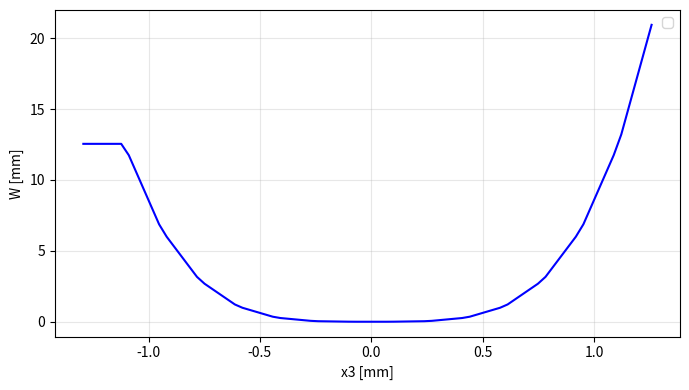
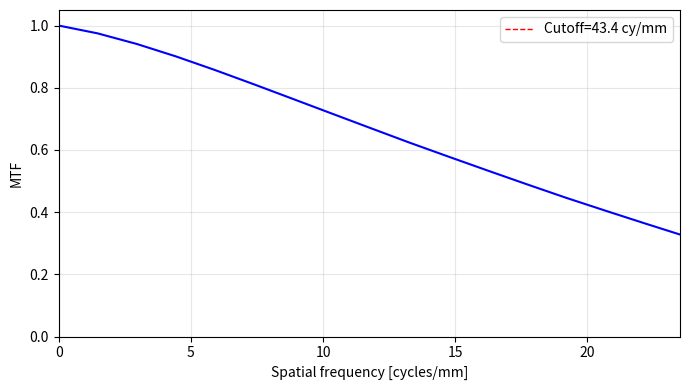
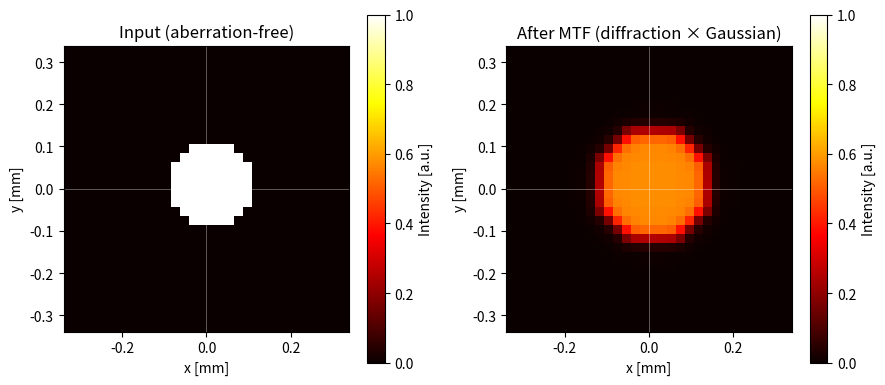

Write Python code to recreate these figures, in order.
import numpy as np
import matplotlib.pyplot as plt
from PIL import Image
from scipy.interpolate import griddata

#像倍率Mでリサイズする関数
def rescale_by_magnification(img_b, dx, dy, M, alpha=None, fill=0.0):
    """
    I'(x,y) = alpha * I(Mx, My) を実装（双一次補間）。
    img_b: 2D 強度画像 (Ny, Nx)
    dx, dy: [mm/px]
    M: zideal/zo
    alpha: 係数（既定はエネルギー保存の M**2）
    fill: 範囲外画素の値
    """
    Ny, Nx = img_b.shape
    if alpha is None:
        alpha = M**2  # 強度のエネルギー（積分）保存を優先

    # 出力画像の座標（中心を原点に）
    x = (np.arange(Nx) - Nx/2) * dx   # [mm]
    y = (np.arange(Ny) - Ny/2) * dy   # [mm]
    X, Y = np.meshgrid(x, y)          # 形状 (Ny, Nx)

    # 入力画像上のサンプリング位置（mm座標を M 倍）
    U = M * X
    V = M * Y

    # mm -> ピクセル添字（0..Nx-1, 0..Ny-1）へ変換
    u = U / dx + Nx/2
    v = V / dy + Ny/2

    # 双一次補間のための周辺画素添字
    u0 = np.floor(u).astype(np.int64)
    v0 = np.floor(v).astype(np.int64)
    u1 = u0 + 1
    v1 = v0 + 1

    # 重み
    du = u - u0
    dv = v - v0

    # 範囲マスク
    mask00 = (u0 >= 0) & (u0 < Nx) & (v0 >= 0) & (v0 < Ny)
    mask10 = (u1 >= 0) & (u1 < Nx) & (v0 >= 0) & (v0 < Ny)
    mask01 = (u0 >= 0) & (u0 < Nx) & (v1 >= 0) & (v1 < Ny)
    mask11 = (u1 >= 0) & (u1 < Nx) & (v1 >= 0) & (v1 < Ny)

    out = np.full((Ny, Nx), fill, dtype=img_b.dtype)

    # 取り出し（範囲外は無視）
    I00 = np.zeros_like(out); I10 = np.zeros_like(out)
    I01 = np.zeros_like(out); I11 = np.zeros_like(out)

    I00[mask00] = img_b[v0[mask00], u0[mask00]]
    I10[mask10] = img_b[v0[mask10], u1[mask10]]
    I01[mask01] = img_b[v1[mask01], u0[mask01]]
    I11[mask11] = img_b[v1[mask11], u1[mask11]]

    # 双一次補間
    w00 = (1 - du) * (1 - dv)
    w10 = du * (1 - dv)
    w01 = (1 - du) * dv
    w11 = du * dv

    out = alpha * (w00 * I00 + w10 * I10 + w01 * I01 + w11 * I11)
    return out

#--センサ面のパラメータ--
Nx=32           # x方向のサンプリング数
Ny=32            # y方向のサンプリング数
dpi=1200          # センサのdpi
inch=25.4         # インチ[mm]
dx = inch/dpi     # x方向のサンプリング間隔 [mm/px]
dy = inch/dpi     # y方向のサンプリング間隔 [mm/px]

#--センサ面の格子------------------------------
x = (np.linspace(-Nx/2,Nx/2-1,Nx)) * dx  # [mm]
y = (np.linspace(-Ny/2,Ny/2-1,Ny)) * dy  # [mm]
X,Y = np.meshgrid(x,y)
#----------------------------------------------

#--物体の定義-----------------------------------
Object_map = np.zeros((Ny, Nx), dtype=float)
for i in range(Ny):
    for j in range(Nx):
        if ( ( (X[i,j])**2 + (Y[i,j])**2 ) <= (0.1)**2 ):
            Object_map[i][j]=1
#-----------------------------------------------






#===パラメータ=================================================
Lo = 30.7 #infocus時の物体-レンズ間距離
wavelen=570e-6
k=2*np.pi/wavelen
dzo=0 #デフォーカス量
d1=Lo+dzo # デフォーカス時の物体-レンズ間距離

#---瞳関数に関するパラメータ
rho0=1 #瞳面振幅伝達関数のρ0
k_A=7  #瞳面振幅伝達関数のk
a=0 #球面収差の係数
b=0
c=0
d=0

#--最小二乗法で求めたGRINレンズパラメータ
alpha=0.0996
n1=1.592
#-------------------------------------

L=35.13 # GRINレンズのz方向の長さ
R=0.5 #瞳半径
#====================================================================


#-- 一次光学行列--------------------------------------------
A=np.cos(alpha*L)
B=np.sin(alpha*L)/(n1*alpha)
C=-n1*alpha*np.sin(alpha*L)
D=np.cos(alpha*L)
#--------------------------------------------------------

#--defocus時の理想結像距離をd2ideal、実際のレンズ-センサ間距離をd2 
d2ideal=-(A*d1+B)/(C*d1+D)
d2=-(A*Lo+B)/(C*Lo+D)
dz=d2-d2ideal
M=-1/(C*d1+D) #倍率

v_cutoff=2*R / (wavelen * d2) #カットオフ周波数

#-- plane3 等間隔格子 瞳半径より広くサンプリング----------------------------------------
Nx3=Nx
Ny3=Ny
dx3=wavelen*d2/(dx*Nx)
dy3=wavelen*d2/(dy*Ny)
Npad=int((R*1.5)/dx3)
x3=(np.linspace(-Nx3/2-Npad,Nx3/2-1+Npad,Nx3+2*Npad)) * dx3  # [mm]
y3=(np.linspace(-Ny3/2-Npad,Ny3/2-1+Npad,Ny3+2*Npad)) * dy3  # [mm]
X3,Y3 = np.meshgrid(x3,y3)
NT=len(x3)
#-----------------------------------------------------------------


#plane2 ray-traceに時間がかかるため粗い格子を作る----------------------------
dx2=dx3*5
dy2=dy3*5
Nx2=len(x3)//5
Ny2=len(y3)//5
x2=(np.linspace(-Nx2/2,Nx2/2-1,Nx2)) * dx2  # [mm]
y2=(np.linspace(-Ny2/2,Ny2/2-1,Ny2)) * dy2  # [mm]
X2,Y2=np.meshgrid(x2,y2)
#----------------------------------------------------------------------------


# --- 初期方向余弦（光軸方向からの傾き） ---
norm = np.sqrt((X2)**2 + (Y2)**2 + d1**2)
A0 = (X2) / norm     # x方向の方向余弦
B0 = (Y2) / norm     # y方向の方向余弦
C0 = d1 / norm     # z方向の方向余弦

# --- z軸配列 ---
deltaz=1e-2
z = np.arange(0, L + deltaz, deltaz)
Z = z[:, np.newaxis, np.newaxis]     # shape = (Nz,1,1)

# --- 光線軌跡 式(3a) ---
den_raw = n1**2 - n1**2*alpha**2*(X2**2 + Y2**2) - (1 - C0**2)

# 負なら 1、正なら sqrt(den_raw)
den = np.where(den_raw > 0, np.sqrt(den_raw), 1.0)
XZ=np.zeros((Z*X2).shape)
YZ=np.zeros((Z*Y2).shape)

XZ = np.cos(n1*alpha*Z/den)*(X2) + (1/(n1*alpha))*np.sin(n1*alpha*Z/den)*A0
YZ = np.cos(n1*alpha*Z/den)*(Y2) + (1/(n1*alpha))*np.sin(n1*alpha*Z/den)*B0

# plane3の不等間隔グリッド---
X3t = XZ[-1,:,:]
Y3t = YZ[-1,:,:]
#---------------------------

# --- 屈折率分布と積分 式(8) ---
N2 = n1**2 * (1 - alpha**2 * ((XZ)**2 + (YZ)**2))
OPL_num = np.trapz(N2, z, axis=0)        # 台形則で z 方向に積分
OPL_den = np.sqrt(n1**2 - n1**2*alpha**2*((X2)**2+(Y2)**2) - (1 - C0**2))
OPL = OPL_num / OPL_den +np.sqrt(d1**2+(X2)**2+(Y2)**2) 

# ---- 収差関数 OPD 式(16)
delta=OPL+np.sqrt((d2ideal+abs(dz))**2+(X3t)**2+(Y3t)**2)-d1-n1*L-(d2ideal+abs(dz))

#--deltaを等間隔格子(Y3,X3)に写像
pts = np.column_stack([X3t.ravel(), Y3t.ravel()])
vals_re = delta.ravel()
Tg_re = griddata(pts, vals_re, (X3, Y3), method='linear')
# 線形補間で埋まらない凸包外は最近傍で補完
Tg_re_nn = griddata(pts, vals_re, (X3, Y3), method='nearest')
Tg_re = np.where(np.isnan(Tg_re), Tg_re_nn, Tg_re)
deltad = (Tg_re)
#====================================================================================


# ======収差伝達関数 式(18)===================================
P3_aperture = np.where((X3)**2 + (Y3)**2 <= (R)**2, 1.0, 0.0)
Ws=(np.sqrt((X3)**2 + (Y3)**2)/R)**4 #球面収差関数
W6=(np.sqrt((X3)**2 + (Y3)**2)/R)**6
W8=(np.sqrt((X3)**2 + (Y3)**2)/R)**8
Wd=(np.sqrt((X3)**2 + (Y3)**2)/R)**2
#--瞳面振幅伝達関数
A = np.ones_like(P3_aperture) 
A = np.sqrt(np.exp(-(np.sqrt((X3)**2+(Y3)**2)/R/rho0)**k_A))

W=-k*deltad+2*np.pi*a*Ws+2*np.pi*b*W6+2*np.pi*c*W8+2*np.pi*d*Wd
T3=A*P3_aperture*np.exp(1j*W)
#=================================================================
plt.figure(figsize=(7,4))
plt.plot(X3[NT//2,:], W[NT//2,:],color='blue')
#plt.xlim(0, X3[NT//2,-1])
plt.xlabel('x3 [mm]')
plt.ylabel('W [mm]')
plt.grid(True, alpha=0.3)
plt.legend()
plt.tight_layout()
plt.show()

#--- PSF OTF MTF計算
#h=M*np.exp(-1j*k*(d1+n1*L+d2ideal))/(wavelen**2*d2ideal**2)*np.exp(-1j*k*((X2)**2+(Y2)**2)/(2*d2))*np.fft.ifft2(T3)*(wavelen**2*d2ideal**2)
h=np.fft.ifft2(np.fft.ifftshift(T3))
PSF=np.fft.fftshift(abs(h)**2)
OTF=np.fft.fftshift(np.fft.fft2(PSF))
OTF=OTF/np.max(OTF)
OTF_c=OTF[Npad:-Npad,Npad:-Npad]
MTF=np.abs(OTF)
MTF=MTF/np.max(MTF)

fx=x3/(wavelen*d2)
fy=y3/(wavelen*d2)
FX,FY=np.meshgrid(fx,fy)
#-- 物体を倍率Mでリサイズ→OTFで畳み込み
Image_map=rescale_by_magnification(Object_map, dx, dy, 1/M)
Fimg  = np.fft.fftshift(np.fft.fft2(Image_map))
Fout  = Fimg * OTF_c
img_b = np.fft.fftshift(np.fft.ifft2(np.fft.ifftshift(Fout)))
img_b=np.abs(img_b)


# ----------------------------
# 可視化
# ----------------------------
# MTF（FY=0[lp/mm]で切り出し）
center_row = NT//2
plt.figure(figsize=(7,4))
plt.plot(FX[center_row,:], MTF[center_row,:],color='blue')
plt.axvline(v_cutoff, color='r', ls='--', lw=1, label=f'Cutoff={v_cutoff:.1f} cy/mm')
plt.xlim(0, 23.5)
plt.ylim(0, 1.05)
plt.xlabel('Spatial frequency [cycles/mm]')
plt.ylabel('MTF')
plt.grid(True, alpha=0.3)
plt.legend()
plt.tight_layout()
print("fxlim",fx[-1])

# 像（前後比較）
# ==== ここを差し替え：像（前後比較）を mm 軸つきで表示 ====
# ピクセル境界（エッジ）を mm 単位で作る
x_edges_mm = (np.arange(Nx + 1) - Nx/2) * dx
y_edges_mm = (np.arange(Ny + 1) - Ny/2) * dy

vmax = max(Object_map.max(), img_b.max())

fig, axes = plt.subplots(1, 2, figsize=(9, 4))

im0 = axes[0].imshow(
    Object_map,
    extent=[x_edges_mm[0], x_edges_mm[-1], y_edges_mm[0], y_edges_mm[-1]],
    origin='lower', cmap='hot', vmin=0, vmax=vmax, aspect='equal'
)
axes[0].set_title('Input (aberration-free)')
axes[0].set_xlabel('x [mm]')     # ← 単位ラベル
axes[0].set_ylabel('y [mm]')
axes[0].axhline(0, color='w', lw=0.6, alpha=0.4)
axes[0].axvline(0, color='w', lw=0.6, alpha=0.4)
cbar0 = plt.colorbar(im0, ax=axes[0])
cbar0.set_label('Intensity [a.u.]')

im1 = axes[1].imshow(
    img_b,
    extent=[x_edges_mm[0], x_edges_mm[-1], y_edges_mm[0], y_edges_mm[-1]],
    origin='lower', cmap='hot', vmin=0, vmax=vmax, aspect='equal'
)
axes[1].set_title('After MTF (diffraction × Gaussian)')
axes[1].set_xlabel('x [mm]')     # ← 単位ラベル
axes[1].set_ylabel('y [mm]')
axes[1].axhline(0, color='w', lw=0.6, alpha=0.4)
axes[1].axvline(0, color='w', lw=0.6, alpha=0.4)
cbar1 = plt.colorbar(im1, ax=axes[1])
cbar1.set_label('Intensity [a.u.]')

plt.tight_layout()
plt.show()
